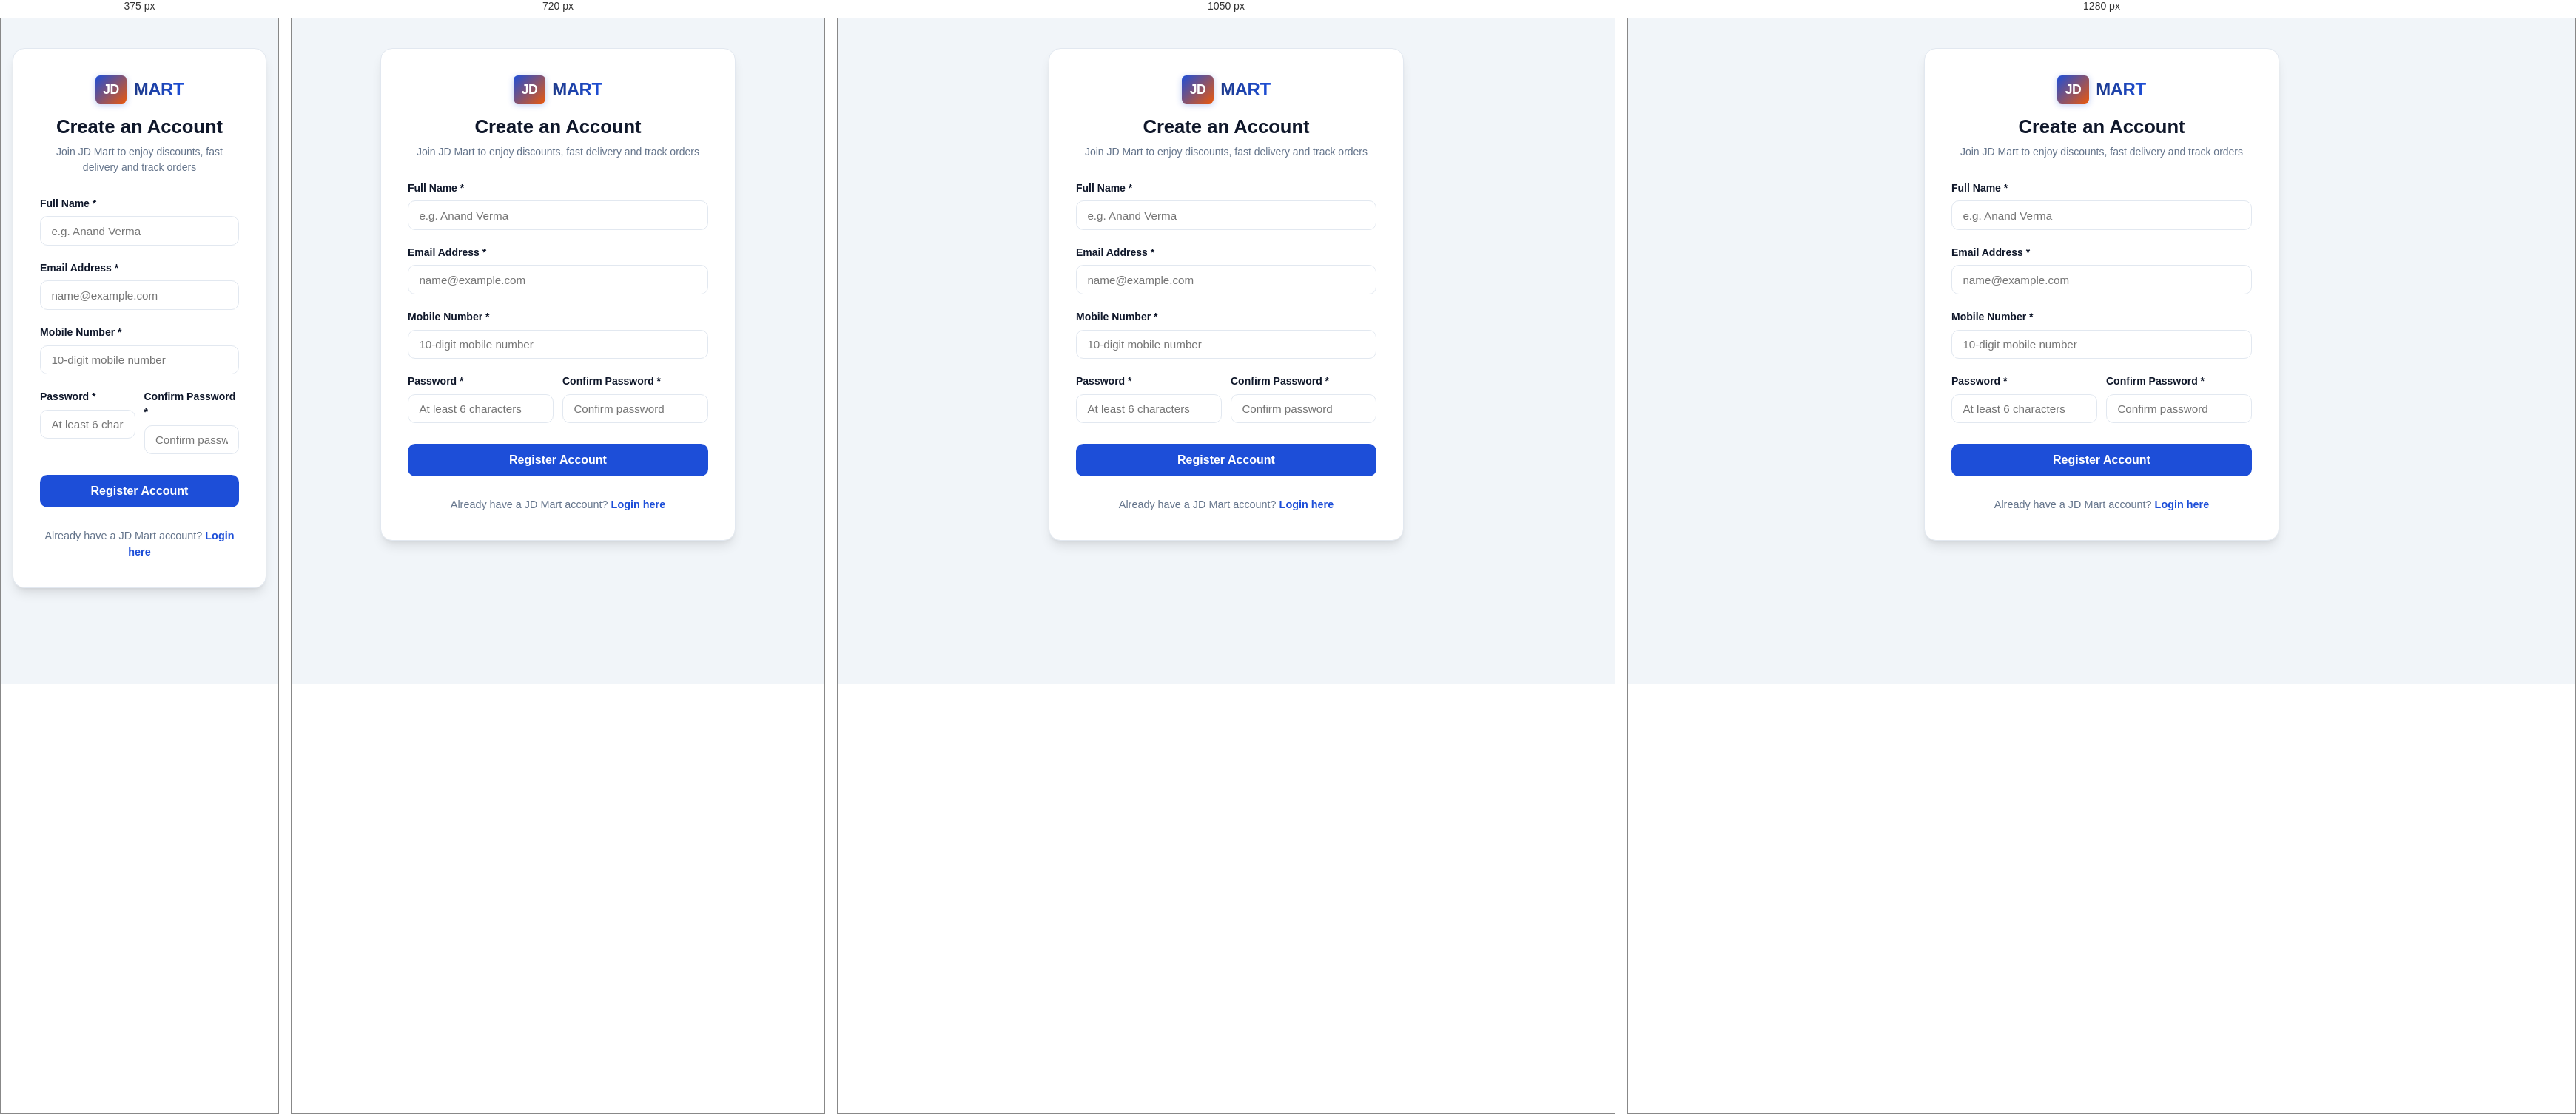
Rendered at 375 px, 720 px, 1050 px and 1280 px, left to right.

<!-- file: register.html -->
<!DOCTYPE html>
<html lang="en">
<head>
  <meta charset="UTF-8">
  <meta name="viewport" content="width=device-width, initial-scale=1.0">
  <title>Create Account - JD Mart</title>
  <link rel="stylesheet" href="/css/style.css">
</head>
<body style="background: #f1f5f9;">

  <div class="auth-page">
    <div class="auth-card" style="max-width: 480px;">
      <div class="auth-header">
        <a href="/" class="brand-logo" style="justify-content: center; margin-bottom: 0.75rem;">
          <div class="logo-badge">JD</div>
          <div>
            <div class="logo-text">MART</div>
          </div>
        </a>
        <h2>Create an Account</h2>
        <p>Join JD Mart to enjoy discounts, fast delivery and track orders</p>
      </div>

      <div id="registerSuccessMsg" style="display:none; text-align:center; margin-bottom:1rem; padding:0.75rem; background:#d1fae5; color:#065f46; border-radius:6px; font-weight:700;"></div>
      <div id="registerErrorMsg" class="form-error" style="display:none; text-align:center; margin-bottom:1rem; padding:0.6rem; background:#fee2e2; border-radius:6px;"></div>

      <form id="registerForm">
        <div class="form-group">
          <label class="form-label" for="regFullName">Full Name *</label>
          <input type="text" id="regFullName" class="form-control" placeholder="e.g. Anand Verma" required minlength="2" maxlength="100">
        </div>

        <div class="form-group">
          <label class="form-label" for="regEmail">Email Address *</label>
          <input type="email" id="regEmail" class="form-control" placeholder="name@example.com" required>
        </div>

        <div class="form-group">
          <label class="form-label" for="regMobile">Mobile Number *</label>
          <input type="tel" id="regMobile" class="form-control" placeholder="10-digit mobile number" required pattern="[0-9]{10}" maxlength="10">
        </div>

        <div style="display: grid; grid-template-columns: 1fr 1fr; gap: 0.75rem;">
          <div class="form-group">
            <label class="form-label" for="regPassword">Password *</label>
            <input type="password" id="regPassword" class="form-control" placeholder="At least 6 characters" required minlength="6">
          </div>
          <div class="form-group">
            <label class="form-label" for="regConfirmPassword">Confirm Password *</label>
            <input type="password" id="regConfirmPassword" class="form-control" placeholder="Confirm password" required minlength="6">
          </div>
        </div>

        <button type="submit" id="regSubmitBtn" class="btn btn-primary btn-block" style="padding:0.75rem; font-size:1rem; font-weight:700; margin-top:0.5rem;">
          Register Account
        </button>
      </form>

      <div style="text-align: center; margin-top: 1.75rem; font-size: 0.9rem; color: #64748b;">
        Already have a JD Mart account? <a href="/login.html" style="color: var(--primary); font-weight: 700;">Login here</a>
      </div>
    </div>
  </div>

  <script src="/js/api.js"></script>
  <script>
    const form = document.getElementById('registerForm');
    const submitBtn = document.getElementById('regSubmitBtn');
    const errorBox = document.getElementById('registerErrorMsg');
    const successBox = document.getElementById('registerSuccessMsg');

    form.addEventListener('submit', async (e) => {
      e.preventDefault();
      errorBox.style.display = 'none';
      successBox.style.display = 'none';

      const fullName = document.getElementById('regFullName').value.trim();
      const email = document.getElementById('regEmail').value.trim();
      const mobile = document.getElementById('regMobile').value.trim();
      const password = document.getElementById('regPassword').value;
      const confirmPassword = document.getElementById('regConfirmPassword').value;

      if (password !== confirmPassword) {
        errorBox.textContent = 'Passwords do not match. Please re-enter.';
        errorBox.style.display = 'block';
        return;
      }

      if (!/^[0-9]{10}$/.test(mobile)) {
        errorBox.textContent = 'Please enter a valid 10-digit mobile number.';
        errorBox.style.display = 'block';
        return;
      }

      submitBtn.disabled = true;
      submitBtn.textContent = 'Creating Account...';

      try {
        const res = await apiRequest('/api/auth/register', 'POST', {
          fullName,
          email,
          mobile,
          password,
          confirmPassword
        });

        if (res.success) {
          successBox.textContent = "Registration successful. Please login.";
          successBox.style.display = 'block';
          form.reset();

          setTimeout(() => {
            window.location.href = '/login.html';
          }, 1800);
        }
      } catch (err) {
        errorBox.textContent = err.message || 'Registration failed. Please check your inputs.';
        errorBox.style.display = 'block';
        submitBtn.disabled = false;
        submitBtn.textContent = 'Register Account';
      }
    });
  </script>
</body>
</html>


/* @media block from css/style.css */
@media (max-width: 1200px) {
  .product-grid {
    grid-template-columns: repeat(4, 1fr);
  }
}

/* @media block from css/style.css */
@media (max-width: 900px) {
  .product-grid {
    grid-template-columns: repeat(3, 1fr);
    gap: 1rem;
  }
}

/* @media block from css/style.css */
@media (max-width: 640px) {
  .product-grid {
    grid-template-columns: repeat(2, 1fr);
    gap: 0.75rem;
  }
}

/* @media block from css/style.css */
@media (max-width: 900px) {
  .catalog-layout {
    grid-template-columns: 1fr;
  }
  .filter-sidebar {
    display: none;
  }
  .filter-sidebar.open {
    display: block;
  }
}

/* @media block from css/style.css */
@media (max-width: 900px) {
  .product-details-container {
    grid-template-columns: 1fr;
    padding: 1.25rem;
    gap: 1.5rem;
  }
}

/* @media block from css/style.css */
@media (max-width: 900px) {
  .cart-layout {
    grid-template-columns: 1fr;
  }
}

/* @media block from css/style.css */
@media (max-width: 900px) {
  .checkout-layout {
    grid-template-columns: 1fr;
  }
}

/* @media block from css/style.css */
@media (max-width: 900px) {
  .stats-grid {
    grid-template-columns: repeat(2, 1fr);
  }
}

/* @media block from css/style.css */
@media (max-width: 800px) {
  .footer-grid {
    grid-template-columns: 1fr;
    gap: 1.75rem;
  }
}